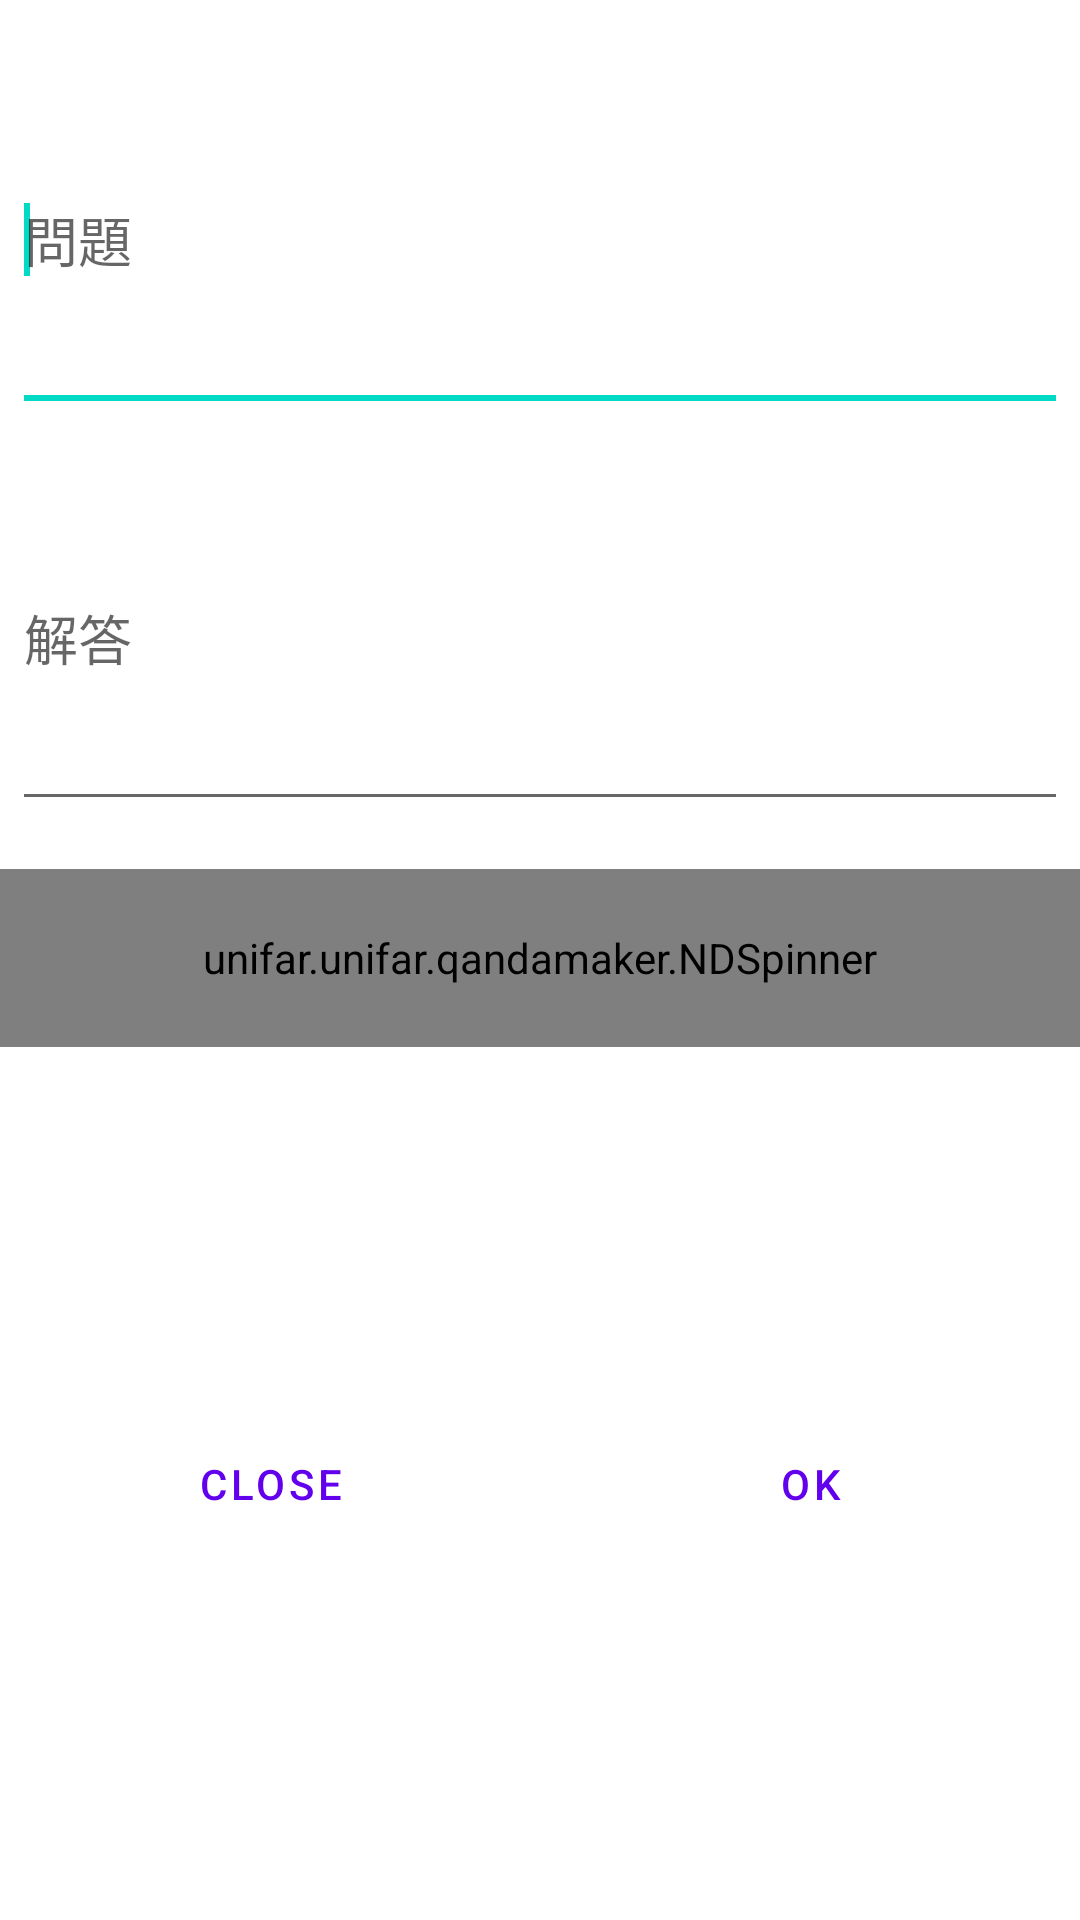

The Android layout XML behind this screen, and the referenced resources:
<!-- AndroidManifest.xml: application theme AppTheme -->
<!-- res/layout/inputdialog.xml -->
<?xml version="1.0" encoding="utf-8"?>
<LinearLayout xmlns:android="http://schemas.android.com/apk/res/android"
    android:orientation="vertical"
    android:id="@+id/customDialog"
    android:layout_width="match_parent"
    android:layout_height="match_parent"
    android:weightSum="1">

    <EditText
        android:id="@+id/questionbox"
        android:layout_width="match_parent"
        android:layout_height="wrap_content"
        android:layout_marginBottom="4dp"
        android:layout_marginLeft="4dp"
        android:layout_marginRight="4dp"
        android:layout_marginTop="16dp"
        android:hint="@string/question"
        android:minLines="2"
        android:maxLines="8"
        android:inputType="textMultiLine"
        android:layout_weight="0.15" >
        <requestFocus/>
    </EditText>


    <EditText
        android:id="@+id/answerbox"
        android:layout_width="match_parent"
        android:layout_height="wrap_content"
        android:layout_marginBottom="16dp"
        android:layout_marginLeft="4dp"
        android:layout_marginRight="4dp"
        android:layout_marginTop="4dp"
        android:layout_weight="0.15"
        android:hint="@string/answer"
        android:inputType="textMultiLine"
        android:maxLines="8"
        android:minLines="2" />

    <unifar.unifar.qandamaker.NDSpinner
        android:id="@+id/tagSpinner"
        android:layout_width="match_parent"
        android:layout_height="wrap_content"
        android:layout_weight="0.10"
        />

    <LinearLayout
        android:layout_weight="0.60"
        android:layout_width="match_parent"
        android:layout_height="wrap_content">

        <Button
            android:id="@+id/close_Button"
            style="?android:attr/buttonBarButtonStyle"
            android:layout_width="match_parent"
            android:layout_height="match_parent"
            android:layout_weight="1"
            android:text="close" />

        <Button
            style="?android:attr/buttonBarButtonStyle"
            android:id="@+id/ok_Button"
            android:layout_width="match_parent"
            android:layout_height="match_parent"
            android:layout_weight="1"
            android:text="Ok" />
    </LinearLayout>

    <Space
        android:layout_width="match_parent"
        android:layout_height="wrap_content"
        android:id="@+id/dummyOnInoutDialog"
         />
</LinearLayout>
<!-- resources referenced by this layout -->
<resources>
  <string name="answer">解答</string>
  <string name="question">問題</string>
</resources>
